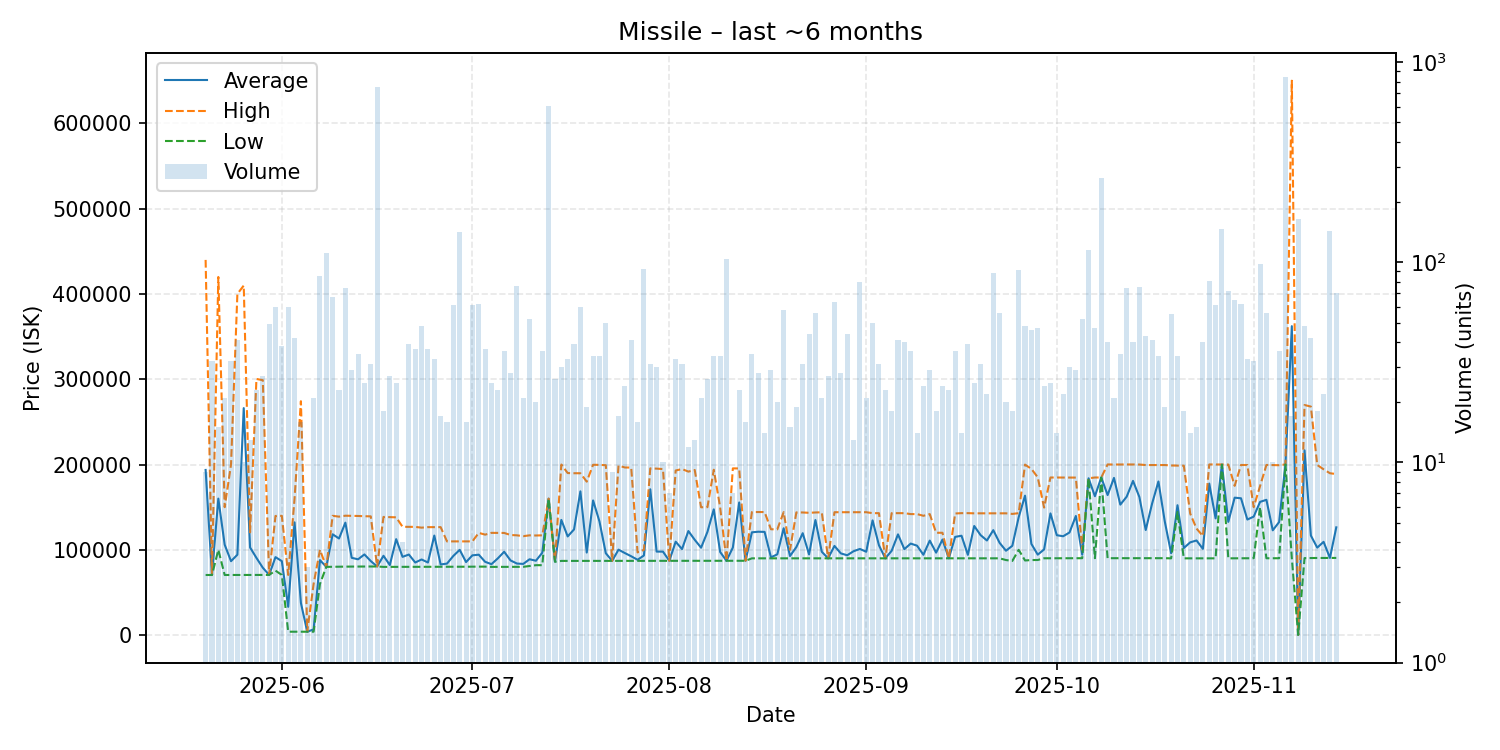

Source data for this figure (header and first rows):
date, average, highest, lowest, order_count, volume
2025-05-20, 193638, 439900, 70510, 8, 9
2025-05-21, 70507, 70510, 70500, 12, 32
2025-05-22, 160047, 419900, 100000, 12, 15
2025-05-23, 106026, 150000, 70510, 9, 21
2025-05-24, 86696, 200000, 70510, 14, 32
2025-05-25, 94290, 400000, 70500, 19, 41
2025-05-26, 266151, 409850, 70500, 8, 10
2025-05-27, 102757, 120500, 70570, 9, 13
2025-05-28, 90551, 300350, 70570, 11, 23
2025-05-29, 79043, 298900, 70590, 8, 27
2025-05-30, 70586, 70590, 70580, 9, 49
2025-05-31, 91448, 139700, 75580, 20, 60
2025-06-01, 86740, 139850, 70560, 22, 38
2025-06-02, 33203, 70550, 4000, 10, 60
2025-06-03, 132226, 160000, 4000, 14, 42
2025-06-04, 37781, 274250, 4000, 9, 16
2025-06-05, 4000, 4001, 4000, 3, 3
2025-06-06, 6668, 60000, 4001, 6, 21
2025-06-07, 87927, 100000, 60000, 13, 85
2025-06-08, 80030, 80030, 80020, 19, 111
2025-06-09, 118207, 139900, 80080, 22, 67
2025-06-10, 113277, 138900, 80220, 14, 23
2025-06-11, 131854, 140000, 80340, 16, 74
2025-06-12, 90642, 139900, 80370, 11, 29
2025-06-13, 88882, 139700, 80430, 8, 35
2025-06-14, 94600, 139400, 80460, 15, 25
2025-06-15, 86801, 139250, 80460, 14, 31
2025-06-16, 80480, 80490, 80470, 12, 747
2025-06-17, 93011, 138550, 80000, 11, 18
2025-06-18, 82169, 138300, 80010, 9, 27
2025-06-19, 112515, 138100, 80020, 13, 25
2025-06-20, 91782, 127000, 80050, 3, 4
2025-06-21, 94471, 126900, 80060, 14, 39
2025-06-22, 85132, 126900, 80070, 22, 37
2025-06-23, 88702, 126000, 80080, 15, 48
2025-06-24, 85126, 126600, 80100, 13, 37
2025-06-25, 116738, 126600, 80110, 11, 33
2025-06-26, 82845, 126600, 80110, 7, 17
2025-06-27, 83865, 109900, 80140, 10, 16
2025-06-28, 92847, 109900, 80180, 17, 61
2025-06-29, 100000, 109800, 80180, 27, 141
2025-06-30, 85644, 109900, 80200, 9, 16
2025-07-01, 93533, 109900, 80300, 13, 61
2025-07-02, 94304, 119900, 80300, 18, 62
2025-07-03, 85962, 117800, 80300, 16, 37
2025-07-04, 83200, 119900, 80010, 15, 25
2025-07-05, 89972, 119800, 80010, 16, 23
2025-07-06, 97744, 119800, 80030, 14, 36
2025-07-07, 87585, 117400, 80030, 17, 28
2025-07-08, 83942, 117000, 80050, 15, 76
2025-07-09, 83490, 116000, 80070, 9, 21
2025-07-10, 88946, 117000, 81000, 18, 52
2025-07-11, 87230, 116800, 82000, 11, 20
2025-07-12, 96575, 117000, 82000, 15, 36
2025-07-13, 160000, 160000, 160000, 38, 607
2025-07-14, 86312, 87010, 86000, 8, 26
2025-07-15, 135071, 200000, 87010, 17, 30
2025-07-16, 115703, 190000, 87020, 16, 33
2025-07-17, 123927, 189800, 87030, 24, 39
2025-07-18, 168540, 189800, 87030, 13, 60
... 119 more rows
